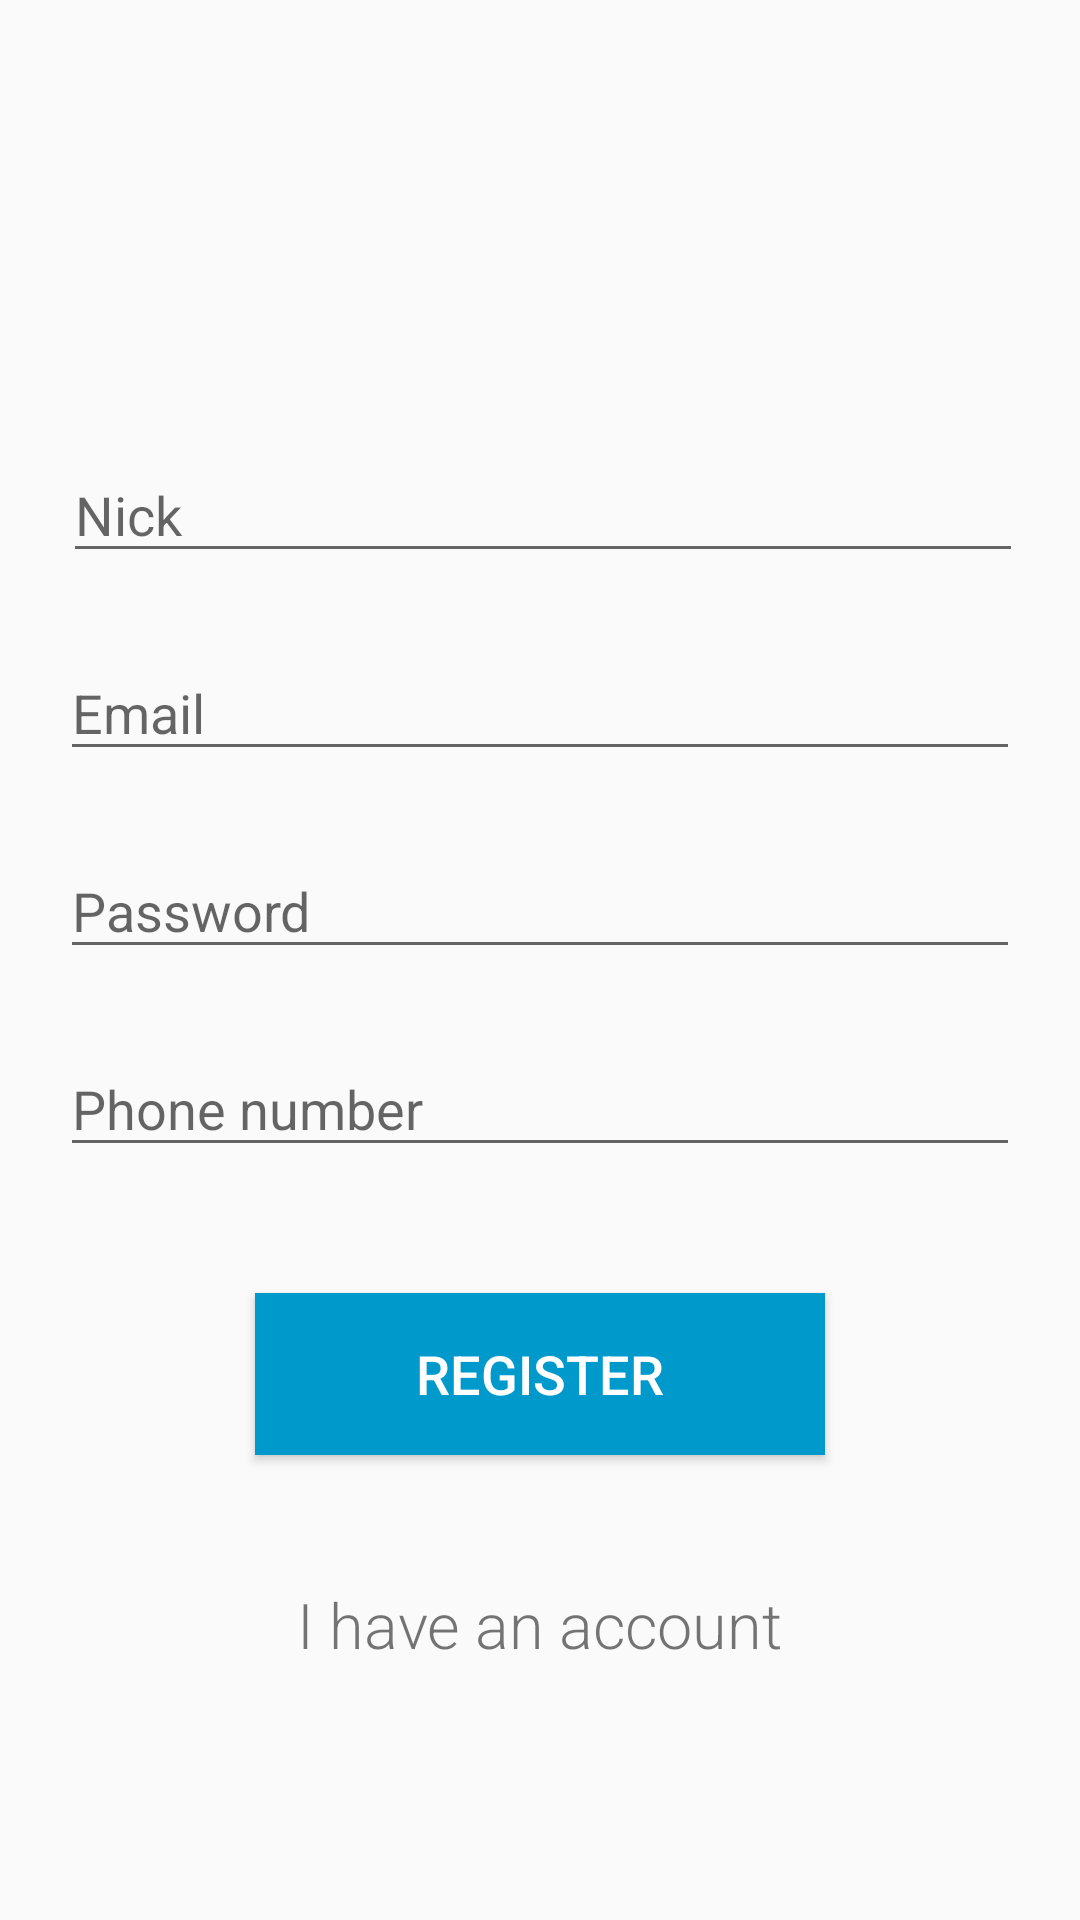

The Android layout XML behind this screen, and the referenced resources:
<!-- AndroidManifest.xml: application theme AppTheme -->
<!-- res/layout/activity_register.xml -->
<?xml version="1.0" encoding="utf-8"?>

<androidx.constraintlayout.widget.ConstraintLayout xmlns:android="http://schemas.android.com/apk/res/android"
    xmlns:app="http://schemas.android.com/apk/res-auto"
    xmlns:tools="http://schemas.android.com/tools"
    android:layout_width="match_parent"
    android:layout_height="match_parent"
    android:background="@drawable/background"
    tools:context=".Register.Register">

    <TextView
        android:id="@+id/textView"
        android:layout_width="wrap_content"
        android:layout_height="wrap_content"
        android:layout_marginStart="178dp"
        android:layout_marginTop="152dp"
        android:layout_marginEnd="175dp"
        android:layout_marginBottom="560dp"
        android:fontFamily="sans-serif-black"
        android:text="@string/create_a_new_account"
        android:textSize="24sp"
        app:layout_constraintBottom_toBottomOf="parent"
        app:layout_constraintEnd_toEndOf="parent"
        app:layout_constraintStart_toStartOf="parent"
        app:layout_constraintTop_toTopOf="parent"
        app:layout_constraintVertical_bias="0.52" />

    <EditText
        android:id="@+id/name_field"
        android:layout_width="320dp"
        android:layout_height="42dp"
        android:layout_marginStart="32dp"
        android:layout_marginTop="50dp"
        android:layout_marginEnd="32dp"
        android:ems="10"
        android:hint="@string/nick"
        android:inputType="textPersonName"
        app:layout_constraintBottom_toBottomOf="parent"
        app:layout_constraintEnd_toEndOf="parent"
        app:layout_constraintHorizontal_bias="0.47"
        app:layout_constraintStart_toStartOf="parent"
        app:layout_constraintTop_toBottomOf="@+id/textView"
        app:layout_constraintVertical_bias="0.0" />

    <EditText
        android:id="@+id/email_field"
        android:layout_width="320dp"
        android:layout_height="42dp"
        android:layout_marginTop="24dp"
        android:ems="10"
        android:hint="@string/email"
        android:inputType="textEmailAddress"
        app:layout_constraintBottom_toBottomOf="parent"
        app:layout_constraintEnd_toEndOf="parent"
        app:layout_constraintHorizontal_bias="0.497"
        app:layout_constraintStart_toStartOf="parent"
        app:layout_constraintTop_toBottomOf="@+id/name_field"
        app:layout_constraintVertical_bias="0.0" />

    <EditText
        android:id="@+id/pass_field"
        android:layout_width="320dp"
        android:layout_height="42dp"
        android:layout_marginTop="24dp"
        android:ems="10"
        android:hint="@string/password"
        android:inputType="textPassword"
        app:layout_constraintBottom_toBottomOf="parent"
        app:layout_constraintEnd_toEndOf="parent"
        app:layout_constraintStart_toStartOf="parent"
        app:layout_constraintTop_toBottomOf="@+id/email_field"
        app:layout_constraintVertical_bias="0.0" />

    <EditText
        android:id="@+id/phone_field"
        android:layout_width="320dp"
        android:layout_height="42dp"
        android:layout_marginTop="24dp"
        android:ems="10"
        android:hint="@string/phone_number"
        android:inputType="phone"
        app:layout_constraintBottom_toBottomOf="parent"
        app:layout_constraintEnd_toEndOf="parent"
        app:layout_constraintStart_toStartOf="parent"
        app:layout_constraintTop_toBottomOf="@+id/pass_field"
        app:layout_constraintVertical_bias="0.0" />

    <Button
        android:id="@+id/register_button"
        android:layout_width="190dp"
        android:layout_height="54dp"
        android:layout_marginTop="42dp"
        android:background="@android:color/holo_blue_dark"
        android:fontFamily="sans-serif-medium"
        android:onClick="onRegisterClick"
        android:text="@string/register"
        android:textColor="#FFFFFF"
        android:textSize="18sp"
        app:layout_constraintBottom_toBottomOf="parent"
        app:layout_constraintEnd_toEndOf="parent"
        app:layout_constraintStart_toStartOf="parent"
        app:layout_constraintTop_toBottomOf="@+id/phone_field"
        app:layout_constraintVertical_bias="0.0" />

    <TextView
        android:id="@+id/have_account_button"
        android:layout_width="wrap_content"
        android:layout_height="wrap_content"
        android:layout_marginTop="32dp"
        android:layout_marginBottom="8dp"
        android:fontFamily="sans-serif-light"
        android:text="@string/i_have_an_account"
        android:textSize="21sp"
        android:onClick="onLoginClick"
        app:layout_constraintBottom_toBottomOf="parent"
        app:layout_constraintEnd_toEndOf="parent"
        app:layout_constraintStart_toStartOf="parent"
        app:layout_constraintTop_toBottomOf="@+id/register_button"
        app:layout_constraintVertical_bias="0.120000005" />

    <ProgressBar
        android:id="@+id/progressBar2"
        style="?android:attr/progressBarStyle"
        android:layout_width="wrap_content"
        android:layout_height="wrap_content"
        android:visibility="invisible"
        app:layout_constraintBottom_toBottomOf="parent"
        app:layout_constraintEnd_toEndOf="parent"
        app:layout_constraintStart_toStartOf="parent"
        app:layout_constraintTop_toBottomOf="@+id/have_account_button" />
</androidx.constraintlayout.widget.ConstraintLayout>
<!-- resources referenced by this layout -->
<resources>
  <string name="create_a_new_account">Create a new account</string>
  <string name="email" translatable="false">Email</string>
  <string name="i_have_an_account">I have an account</string>
  <string name="nick" translatable="false">Nick</string>
  <string name="password">Password</string>
  <string name="phone_number">Phone number</string>
  <string name="register">Register</string>
  <style name="AppTheme" parent="Theme.AppCompat.Light.NoActionBar">
          
          <item name="colorPrimary">@color/colorPrimaryBlue</item>
          <item name="colorPrimaryDark">@color/colorPrimaryPurple</item>
          <item name="colorAccent">@color/colorPrimaryDark</item>
          <item name="android:textColorHighlight">@color/colorPrimaryPurple</item>
  
      </style>
  <color name="colorPrimaryBlue">#ADE5FB</color>
  <color name="colorPrimaryPurple">#EFC3FD</color>
  <color name="colorPrimaryDark">#222222</color>
</resources>
